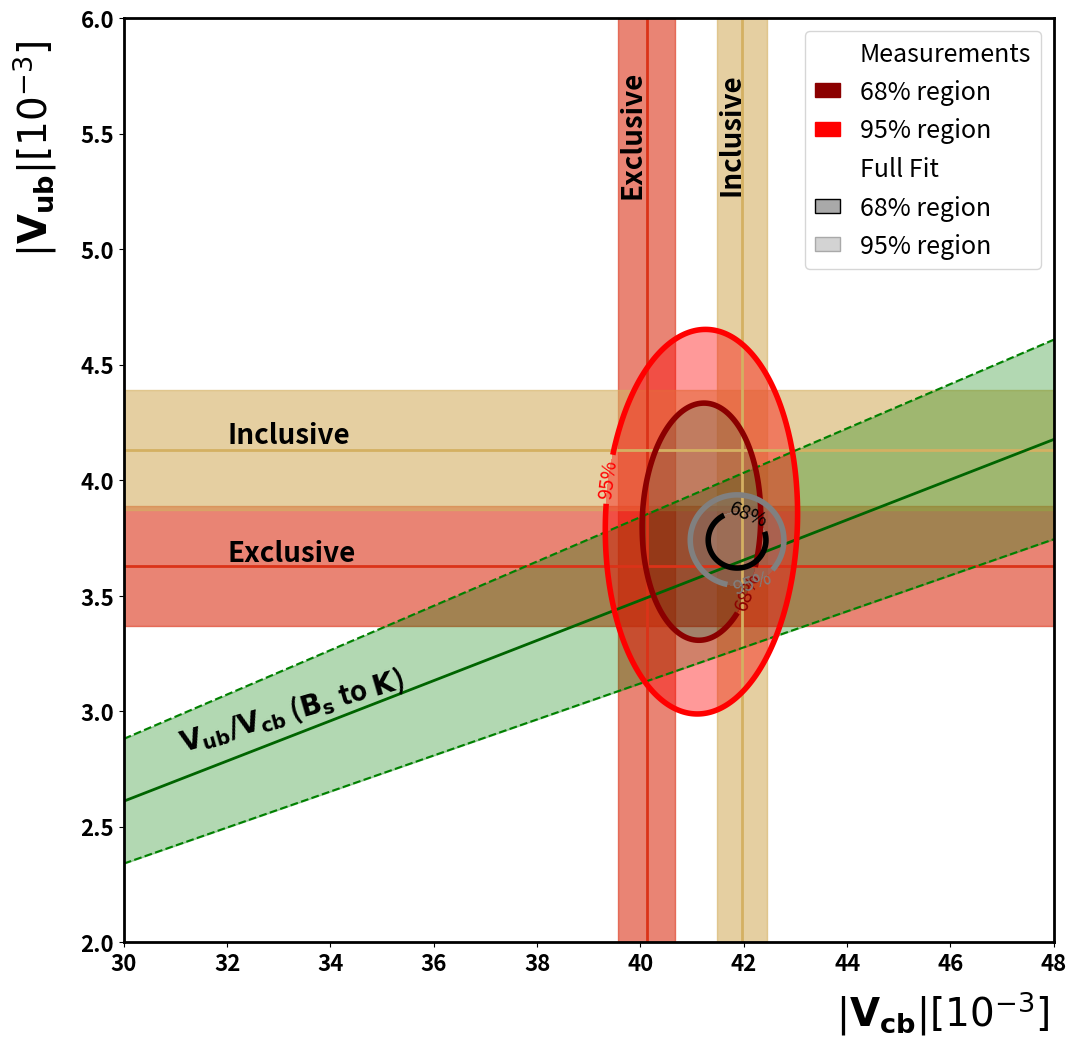

Write Python code to recreate this figure. (Note: this script raises an exception after producing the figure.)
import numpy as np
import matplotlib.pyplot as plt
from matplotlib.patches import Patch
from scipy.stats import multivariate_normal
from scipy.optimize import brentq
from matplotlib.offsetbox import OffsetImage, AnnotationBbox, TextArea, VPacker
import matplotlib.image as mpimg

# UTfit-lattice_202411.txt
# [redacted]
# [redacted]
# [redacted]
# VubIncl = 0.00413 +- 0.00026 (PDG2025)
# VuboVcb = 0.087 +- 0.009 (Bs to Klnu & Bs to Dslnu: arXiv:2310.03680) 
# 
# Skeptic 2D average:
# UTfit-lattice_202411.txt
# from Silvano: without B to taunu
# Vcb = 0.04118 +- 0.00076
# Vub = 0.00382 +- 0.00034
# correlation 0.04
#
# measurements from full fit
# Vcb = 0.04187 +- 0.00037
# Vub = 0.00374 +- 0.00008

vcb    = 0.04118 * 1000. 
svcb   = 0.00076 * 1000. 
vub    = 0.00382 * 1000. 
svub   = 0.00034 * 1000. 
rho    = 0.043 

vcbff  = 0.04187 * 1000. 
svcbff = 0.00037 * 1000. 
vubff  = 0.00374 * 1000. 
svubff = 0.00008 * 1000.

vcbmin = 0.03 * 1000. 
vcbmax = 0.048 * 1000. 
vubmin = 0.0020 * 1000.
vubmax = 0.0060 * 1000.

ratio = (vubmax-vubmin)/(vcbmax-vcbmin)

VcbExcl = 0.04012 * 1000
sVcbExcl = 0.00055  * 1000
VcbIncl = 0.04197 * 1000
sVcbIncl = 0.00048 * 1000
VubExcl = 0.00363 * 1000
sVubExcl = 0.00026 * 1000
VubIncl = 0.00413 * 1000
sVubIncl = 0.00026 * 1000
VuboVcb = 0.087 
sVuboVcb = 0.009 

colour1 = '#D4B062'
colour2 = '#DB3318'
colour3 = 'red'
colour4 = 'darkred'

##############################
# Define grid for evaluation
x = np.linspace(vcbmin, vcbmax, 500)
y = np.linspace(vubmin, vubmax, 500)
X, Y = np.meshgrid(x, y)

##############################
# Define the inputs with correlation
mean = [vcb, vub]
sigma_x = svcb
sigma_y = svub
cov = [[sigma_x**2, rho * sigma_x * sigma_y],
       [rho * sigma_x * sigma_y, sigma_y**2]]

rv = multivariate_normal(mean, cov)
pos = np.dstack((X, Y))
pdf = rv.pdf(pos)

# Function to compute the cumulative probability above a given threshold
def integral_above_threshold(thresh):
    return pdf[pdf >= thresh].sum() * (x[1]-x[0]) * (y[1]-y[0])

# Function to find the contour level for a given target probability mass
def find_level(target_prob):
    def func(thresh):
        return integral_above_threshold(thresh) - target_prob
    return brentq(func, 1e-10, np.max(pdf))

# Compute contour levels for 68% and 95% confidence
level_68 = find_level(0.68)
level_95 = find_level(0.95)

levels = [0, level_95, level_68, np.max(pdf)]
colors = [colour4, colour3]


##############################
# Define the full fit contours
mean2 = [vcbff, vubff]
cov2 = [[svcbff**2, 0], [0, svubff**2]]

# Create multivariate normal distribution
rv2 = multivariate_normal(mean2, cov2)
pos2 = np.dstack((X, Y))
pdf2 = rv2.pdf(pos2)

# Flatten and sort the pdf to integrate from top
pdf_flat = pdf2.flatten()
pdf_sort = np.sort(pdf_flat)[::-1]
pdf_cumsum = np.cumsum(pdf_sort)
pdf_cumsum /= pdf_cumsum[-1]

# Find levels corresponding to 68% and 95% enclosed probability
level_68ff = pdf_sort[np.searchsorted(pdf_cumsum, 0.68)]
level_95ff = pdf_sort[np.searchsorted(pdf_cumsum, 0.95)]

levels2 = [0, level_95ff, level_68ff, np.max(pdf2)]
colors2 = ['darkgrey', 'grey']

fig, ax = plt.subplots(figsize=(12,12))

# Vertical red band (note: x is multiplied by 1000)
x1 = VcbExcl
xw1 = sVcbExcl 
ax.axvspan(x1 - xw1, x1 + xw1, color=colour2, alpha=0.6)
# Add a vertical line at x_center
ax.axvline(x1, color=colour2, linestyle='-', linewidth=2)

ax.text(x1-xw1, 5.5, 'Exclusive', rotation=90,
        verticalalignment='center', fontsize=20, fontweight='bold', color='black')

# Vertical red band (note: x is multiplied by 1000)
x2 = VcbIncl
xw2 = sVcbIncl 
ax.axvspan(x2 - xw2, x2 + xw2, color=colour1, alpha=0.6)
# Add a vertical line at x_center
ax.axvline(x2, color=colour1, linestyle='-', linewidth=2)

ax.text(x2 - xw2, 5.5, 'Inclusive', rotation=90,
        verticalalignment='center', fontsize=20, fontweight='bold', color='black')

# Horizontal red band at y = -2 with width 1 (y multiplied by 1000)
y1 = VubExcl
yw1 = sVubExcl 
ax.axhspan(y1 - yw1, y1 + yw1, color=colour2, alpha=0.6)
ax.axhline(y1, color=colour2, linestyle='-', linewidth=2)

ax.text(32, y1 + yw1/5, 'Exclusive',
        verticalalignment='center', fontsize=20, fontweight='bold', color='black')

# Horizontal red band at y = -2 with width 1 (y multiplied by 1000)
y2 = VubIncl
yw2 = sVubIncl 
ax.axhspan(y2 - yw2, y2 + yw2, color=colour1, alpha=0.6)
ax.axhline(y2, color=colour1, linestyle='-', linewidth=2)

ax.text(32, y2 + yw2/4, 'Inclusive',
        verticalalignment='center', fontsize=20, fontweight='bold', color='black')

# Sort x to ensure fill_between works correctly
x_sorted = np.sort(x)

# Define the generalized band boundaries
y_central = VuboVcb * x_sorted
y_lower_bound = (VuboVcb - sVuboVcb) * x_sorted
y_upper_bound = (VuboVcb + sVuboVcb) * x_sorted

# Fill the band
plt.fill_between(x_sorted, y_lower_bound, y_upper_bound, color='green', alpha=0.3)
# Plot the band boundaries (optional, but good for clarity)
plt.plot(x_sorted, y_lower_bound, color='green', linestyle='--')
plt.plot(x_sorted, y_upper_bound, color='green', linestyle='--')
plt.plot(x_sorted, y_central, color='darkgreen', linestyle='-', linewidth=2)

ax.text(31, 3.0, r"$\mathbf{V_{ub}/V_{cb}}$ ($\mathbf{B_{s}}$ to $\mathbf{K}$)", rotation=16.2,
        verticalalignment='center', fontsize=20, fontweight='bold', color='black')

# Plotting inputs
contourf = ax.contourf(X, Y, pdf, levels=levels, colors=colors, alpha=0.4)
contourf.collections[0].set_alpha(0.0)  # Make lowest region transparent
contours = ax.contour(X, Y, pdf, levels=[level_95, level_68], colors=[colour3,colour4], linewidths=4)
ax.set_aspect('auto')
ax.clabel(contours, fmt={level_95: "95%", level_68: "68%"}, inline=True, fontsize=14)

# Plotting full fit
contourf2 = ax.contourf(X, Y, pdf2, levels=levels2, colors=colors2, alpha=0.4)
contourf2.collections[0].set_alpha(0.0)  # Make lowest region transparent
contours2 = ax.contour(X, Y, pdf2, levels=[level_95ff, level_68ff], colors=['grey','black'], linewidths=4)
ax.set_aspect('auto')
ax.clabel(contours2, fmt={level_95ff: "95%", level_68ff: "68%"}, inline=True, fontsize=14)

ax.set_xlabel(r"$|\mathbf{V_{cb}}|[10^{-3}]$", fontsize=28)
ax.set_ylabel(r"$|\mathbf{V_{ub}}|[10^{-3}]$", fontsize=28)
# Move x label to right end and y label to top end
ax.xaxis.set_label_coords(0.88, -0.05)  # (x, y) in axis-relative coordinates
ax.yaxis.set_label_coords(-0.07, 0.86)
ax.tick_params(axis='both', which='major', labelsize=16)
for label in ax.get_xticklabels() + ax.get_yticklabels():
    label.set_fontweight('bold')

for spine in ax.spines.values():
    spine.set_linewidth(2)
    
#ax.grid(True)

# Set exact plot limits AFTER plotting
ax.set_xlim(vcbmin, vcbmax)
ax.set_ylim(vubmin, vubmax)

# Remove margins around data
ax.margins(0)

# Add legend for filled areas
legend_elements = [
    Patch(facecolor='none', edgecolor='none', label='Measurements'),  # first section title
    Patch(facecolor=colour4, edgecolor=colour4, label='68% region'),
    Patch(facecolor=colour3, edgecolor=colour3, label='95% region'),
    Patch(facecolor='none', edgecolor='none', label='Full Fit'),  # second section title
    Patch(facecolor='darkgrey', edgecolor='black', label='68% region'),
    Patch(facecolor='lightgrey', edgecolor='darkgrey', label='95% region')
]
ax.legend(handles=legend_elements, loc='upper right', fontsize=18,
          handleheight=0.5, handlelength=1.0)

# Adjust layout to minimize whitespace
#plt.subplots_adjust(left=0.05, right=0.95, top=0.85, bottom=0.15)

# Load logo
logo = mpimg.imread('../common/logo.png')
imagebox = OffsetImage(logo, zoom=0.17)
# Create TextArea for the label below the logo
#text = TextArea("summer25", textprops=dict(color="#cc0000", fontsize=20, fontweight='bold'))
text = TextArea("summer25", textprops=dict(color="#1434A4", fontsize=20, fontweight='bold'))
# Combine logo and text vertically
logo_and_text = VPacker(children=[imagebox, text],
                        align="center", pad=0, sep=5)
#ab = AnnotationBbox(imagebox, (0.22, 0.98), xycoords='axes fraction',
#                    frameon=False, box_alignment=(1,1))

# Create AnnotationBbox to place it in axes fraction coordinates
ab = AnnotationBbox(logo_and_text, (0.22, 0.98),
                    xycoords='axes fraction',
                    frameon=False,
                    box_alignment=(1,1))

ax.add_artist(ab)

plt.savefig("vubvcb_2025.png", dpi=300, bbox_inches='tight')
plt.savefig("vubvcb_2025.pdf", bbox_inches='tight')

plt.show()
